Run: headless pygame with SDL's dummy video driver; simulated clock (each Clock.tick advances the game by its frame time, no real sleeping); random seed 0; keys injected as events and as key.get_pressed() state; no mouse input.
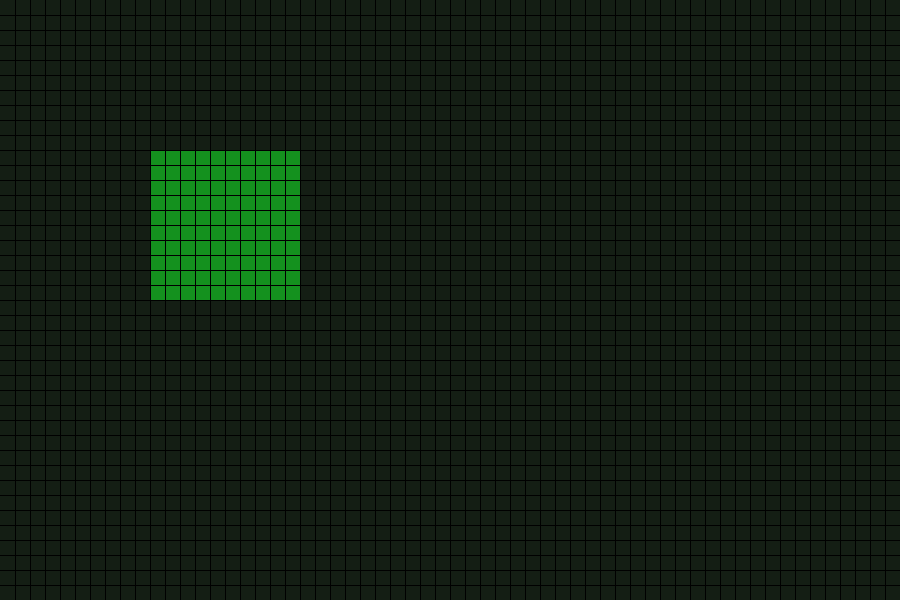
Frame 1 of 4 · flips 1–60 · no input
Frame 2 of 4 · flips 61–180 · tapped SPACE, RETURN · held RIGHT (→), D · screen unchanged from frame 1, image omitted
Frame 3 of 4 · flips 181–300 · held DOWN (↓), S · screen unchanged from frame 2, image omitted
Frame 4 of 4 · flips 301–420 · held LEFT (←), A, UP (↑), W · screen unchanged from frame 3, image omitted

The pygame program that drew these frames:

import pygame

pygame.init()

WIDTH = 900
HEIGHT = 600
COLUMNS = 60
ROWS = 40
CELL_SIZE = 15

screen = pygame.display.set_mode((WIDTH,HEIGHT))
pygame.display.set_caption('Artificial Life')

clock = pygame.time.Clock()

running = True

# ROWS counts the number of rows present and hence how deep we can go (y-coordinate)
# This may seem counter-intuitive ROWS associated with y? but remember it is number of rows:)
world = [   [0 for y in range(ROWS)] # Inner list represent a column
        for x in range(COLUMNS)    ]

for x in range(10, 20):
    for y in range(10, 20):
        world[x][y] = 3

while running:

    for event in pygame.event.get():
        if event.type == pygame.QUIT:

            running = False

    screen.fill((20, 30, 20)) 

    for x in range(COLUMNS):
            for y in range(ROWS):
    
                food = world[x][y]
    
                if food > 0:
    
                    pixel_x = x * CELL_SIZE
                    pixel_y = y * CELL_SIZE
    
                    green = 40 + food * 35
                    color = (20, green, 30)
    
                    pygame.draw.rect(screen, color, (pixel_x, pixel_y, 15, 15))

    # vertical lines
    for i in range(COLUMNS):
        pygame.draw.line(screen, (0, 0, 0), (15 + 15 * i, 0), (15 + 15 * i, 600))
    # Horizontal lines
    for i in range(ROWS):
        pygame.draw.line(screen, (0, 0, 0), (0, 15 + i * 15), (900, 15 + i * 15))
    
    pygame.display.flip()  

    clock.tick(60)

pygame.quit()
